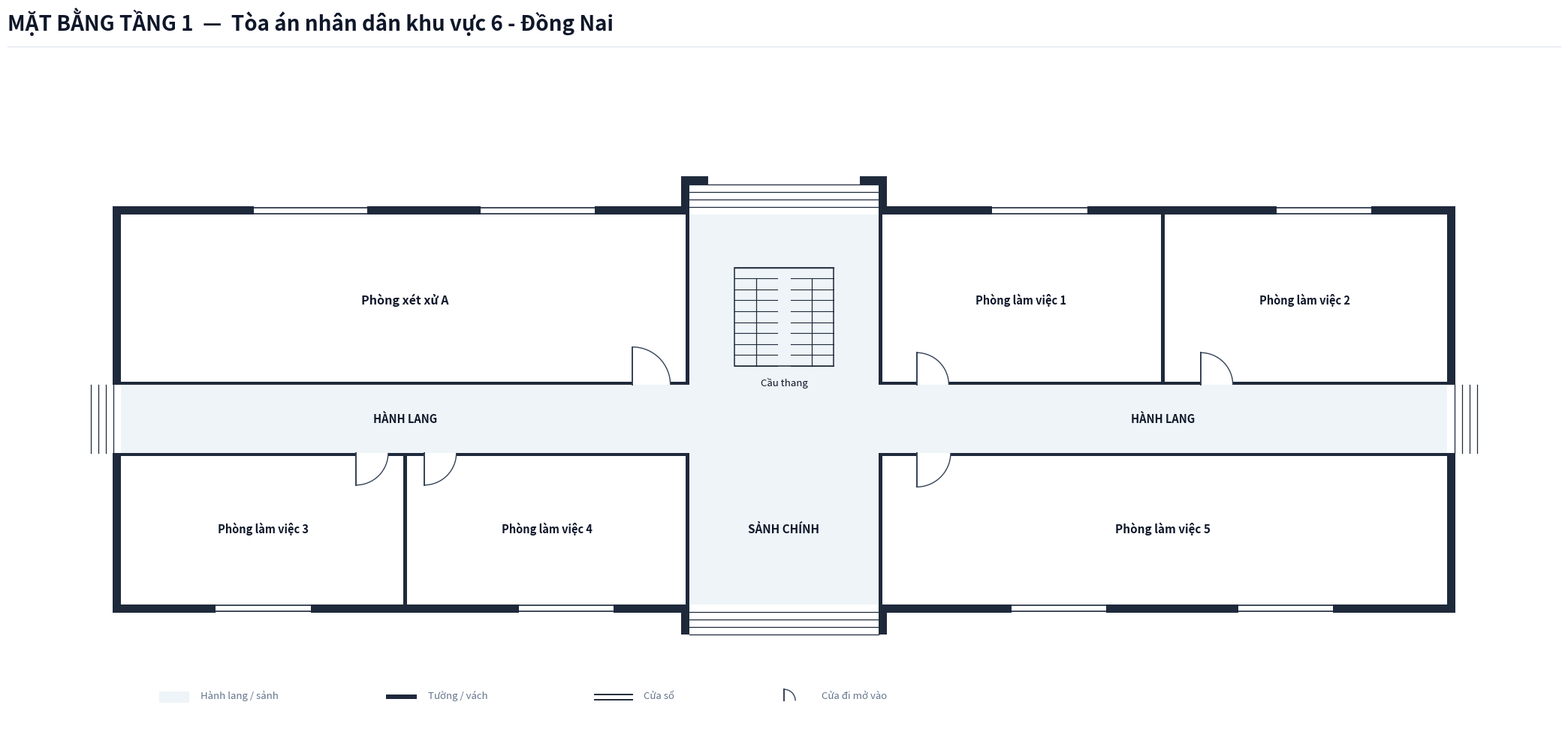

Write the Python code that produced this figure.
import os
from typing import TypedDict, Tuple, List
import matplotlib.pyplot as plt
import matplotlib.patches as patches

class RoomDict(TypedDict):
    id: str
    name: str
    x: float
    y: float
    w: float
    h: float
    text_center: Tuple[float, float]
    door: Tuple[float, float, float, str]
    font_size: float

def create_floorplan_tang1():
    # ---------------------------------------------------------
    # 1. SETUP CANVAS & CANVAS STYLING
    # ---------------------------------------------------------
    fig = plt.figure(figsize=(22, 11), dpi=300)
    ax = fig.add_axes([0.03, 0.08, 0.94, 0.82])
    ax.set_aspect('equal')
    ax.axis('off')
    fig.patch.set_facecolor('#ffffff')

    # Color Palette according to Spec
    COLOR_WALL = '#1e293b'          # Dark slate structural wall & partitions
    COLOR_FILL_CORRIDOR = '#eef4f7'  # Soft pastel grey-cyan fill for corridor/lobby
    COLOR_ROOM_FILL = '#ffffff'     # Pure white for room interior
    COLOR_DOOR_SWING = '#334155'    # Dark slate door panel and arc
    COLOR_TEXT_MAIN = '#0f172a'     # Deep navy text
    COLOR_TEXT_MUTED = '#64748b'    # Muted grey text
    COLOR_STAIR_FILL = '#eef4f7'    # Floor 1 stair background matches lobby

    WALL_THICKNESS = 0.22  # 220mm exterior structural wall (Thick exterior)
    PART_THICKNESS = 0.09  # 90mm interior partition & corridor wall (Thin interior)
    W = WALL_THICKNESS
    P = PART_THICKNESS

    # ---------------------------------------------------------
    # 2. HEADER & LEGEND
    # ---------------------------------------------------------
    # Header Title (Single-line, font 20 bold, NO subtitle line)
    fig.text(0.03, 0.95, 'MẶT BẰNG TẦNG 1  —  Tòa án nhân dân khu vực 6 - Đồng Nai', 
             color='#0f172a', fontsize=20, fontweight='bold', family='sans-serif')
    
    # Header horizontal line
    header_line = plt.Line2D([0.03, 0.97], [0.93, 0.93], transform=fig.transFigure, color='#e2e8f0', linewidth=1.0)
    fig.lines.append(header_line)

    # Legend Box at Bottom Left
    lg_x, lg_y = 1.0, -7.5
    # Legend Item 1: Corridor fill
    ax.add_patch(patches.Rectangle((lg_x, lg_y), 0.8, 0.3, facecolor=COLOR_FILL_CORRIDOR, edgecolor='none', zorder=1))
    ax.text(lg_x + 1.1, lg_y + 0.05, 'Hành lang / sảnh', color=COLOR_TEXT_MUTED, fontsize=9.5, va='bottom')

    # Legend Item 2: Wall
    ax.add_patch(patches.Rectangle((lg_x + 6.0, lg_y + 0.1), 0.8, 0.12, facecolor=COLOR_WALL, edgecolor='none', zorder=1))
    ax.text(lg_x + 7.1, lg_y + 0.05, 'Tường / vách', color=COLOR_TEXT_MUTED, fontsize=9.5, va='bottom')

    # Legend Item 3: Window
    ax.plot([lg_x + 11.5, lg_x + 12.5], [lg_y + 0.22, lg_y + 0.22], color=COLOR_WALL, linewidth=1.4, zorder=1)
    ax.plot([lg_x + 11.5, lg_x + 12.5], [lg_y + 0.08, lg_y + 0.08], color=COLOR_WALL, linewidth=1.4, zorder=1)
    ax.text(lg_x + 12.8, lg_y + 0.05, 'Cửa sổ', color=COLOR_TEXT_MUTED, fontsize=9.5, va='bottom')

    # Legend Item 4: Door
    ax.plot([lg_x + 16.5, lg_x + 16.5], [lg_y + 0.05, lg_y + 0.35], color=COLOR_DOOR_SWING, linewidth=1.4, zorder=1)
    arc_lg = patches.Arc((lg_x + 16.5, lg_y + 0.05), 0.6, 0.6, angle=0, theta1=0, theta2=90, color=COLOR_DOOR_SWING, linewidth=1.0)
    ax.add_patch(arc_lg)
    ax.text(lg_x + 17.5, lg_y + 0.05, 'Cửa đi mở vào', color=COLOR_TEXT_MUTED, fontsize=9.5, va='bottom')

    # ---------------------------------------------------------
    # 3. CORRIDOR & LOBBY BACKGROUND FILL (OPEN EXITS)
    # ---------------------------------------------------------
    # Horizontal Corridor (X: 0 to 35, Y: -0.9 to 0.9)
    ax.add_patch(patches.Rectangle((0.0, -0.9), 35.0, 1.8, facecolor=COLOR_FILL_CORRIDOR, edgecolor='none', zorder=1))

    # Front Main Lobby Space (X: 15.0 to 20.0, Y: -4.9 to -0.9)
    ax.add_patch(patches.Rectangle((15.0, -4.9), 5.0, 4.0, facecolor=COLOR_FILL_CORRIDOR, edgecolor='none', zorder=1))

    # Rear Stair & Passage Hall Space (X: 15.0 to 20.0, Y: 0.9 to 5.4)
    ax.add_patch(patches.Rectangle((15.0, 0.9), 5.0, 4.5, facecolor=COLOR_FILL_CORRIDOR, edgecolor='none', zorder=1))

    # ---------------------------------------------------------
    # 4. ROOM DEFINITIONS (TẦNG 1 - TÒA ÁN KHU VỰC 6 - ĐỒNG NAI)
    # ---------------------------------------------------------
    rooms: List[RoomDict] = [
        # North Wing (Y > 0.9)
        {
            'id': 'P1_XXA', 'name': 'Phòng xét xử A',
            'x': 0.0, 'y': 0.9, 'w': 15.0, 'h': 4.5,
            'text_center': (7.5, 3.15),
            'door': (13.5, 0.9, 1.0, 'N_IN_RIGHT'),
            'font_size': 11.5
        },
        {
            'id': 'P1_LV1', 'name': 'Phòng làm việc 1',
            'x': 20.0, 'y': 0.9, 'w': 7.5, 'h': 4.5,
            'text_center': (23.75, 3.15),
            'door': (21.0, 0.9, 0.85, 'N_IN_RIGHT'),
            'font_size': 10.5
        },
        {
            'id': 'P1_LV2', 'name': 'Phòng làm việc 2',
            'x': 27.5, 'y': 0.9, 'w': 7.5, 'h': 4.5,
            'text_center': (31.25, 3.15),
            'door': (28.5, 0.9, 0.85, 'N_IN_RIGHT'),
            'font_size': 10.5
        },
        # South Wing (Y < -0.9)
        {
            'id': 'P1_LV3', 'name': 'Phòng làm việc 3',
            'x': 0.0, 'y': -4.9, 'w': 7.5, 'h': 4.0,
            'text_center': (3.75, -2.9),
            'door': (6.2, -0.9, 0.85, 'S_IN_RIGHT'),
            'font_size': 10.5
        },
        {
            'id': 'P1_LV4', 'name': 'Phòng làm việc 4',
            'x': 7.5, 'y': -4.9, 'w': 7.5, 'h': 4.0,
            'text_center': (11.25, -2.9),
            'door': (8.0, -0.9, 0.85, 'S_IN_RIGHT'),
            'font_size': 10.5
        },
        {
            'id': 'P1_LV5', 'name': 'Phòng làm việc 5',
            'x': 20.0, 'y': -4.9, 'w': 15.0, 'h': 4.0,
            'text_center': (27.5, -2.9),
            'door': (21.0, -0.9, 0.9, 'S_IN_RIGHT'),
            'font_size': 11.0
        },
    ]

    # Draw Room Background Fills (Pure white `#ffffff`)
    for r in rooms:
        rect = patches.Rectangle((r['x'], r['y']), r['w'], r['h'], facecolor=COLOR_ROOM_FILL, edgecolor='none', zorder=2)
        ax.add_patch(rect)

    # ---------------------------------------------------------
    # 5. STAIRCASE GRAPHIC (GROUND FLOOR)
    # ---------------------------------------------------------
    stair_x, stair_y, stair_w, stair_h = 16.2, 1.4, 2.6, 2.6
    stair_bg = patches.Rectangle((stair_x, stair_y), stair_w, stair_h, facecolor=COLOR_STAIR_FILL, edgecolor=COLOR_WALL, linewidth=1.1, zorder=3)
    ax.add_patch(stair_bg)

    gap = 0.35
    flight_w = (stair_w - gap) / 2.0
    left_x1, left_x2 = stair_x, stair_x + flight_w
    right_x1, right_x2 = stair_x + flight_w + gap, stair_x + stair_w

    num_treads = 9
    landing_y = stair_y + stair_h
    ax.plot([stair_x, stair_x + stair_w], [landing_y, landing_y], color=COLOR_WALL, linewidth=1.0, zorder=4)

    for i in range(num_treads):
        sy = stair_y + i * (stair_h / num_treads)
        ax.plot([left_x1, left_x2], [sy, sy], color=COLOR_WALL, linewidth=0.8, zorder=4)
        ax.plot([right_x1, right_x2], [sy, sy], color=COLOR_WALL, linewidth=0.8, zorder=4)

    mid_left = left_x1 + flight_w / 2.0
    mid_right = right_x1 + flight_w / 2.0
    ax.plot([mid_left, mid_left], [stair_y, stair_y + stair_h * (num_treads - 1) / num_treads], color=COLOR_WALL, linewidth=0.9, zorder=4)
    ax.plot([mid_right, mid_right], [stair_y, stair_y + stair_h * (num_treads - 1) / num_treads], color=COLOR_WALL, linewidth=0.9, zorder=4)

    ax.text(stair_x + stair_w / 2.0, stair_y - 0.3, 'Cầu thang', color=COLOR_TEXT_MAIN, fontsize=9.5, ha='center', va='top', zorder=5)

    # Labels for Corridor & Lobby
    ax.text(7.5, 0.0, 'HÀNH LANG', color=COLOR_TEXT_MAIN, fontsize=10.5, fontweight='bold', ha='center', va='center', zorder=5)
    ax.text(27.5, 0.0, 'HÀNH LANG', color=COLOR_TEXT_MAIN, fontsize=10.5, fontweight='bold', ha='center', va='center', zorder=5)
    ax.text(17.5, -2.9, 'SẢNH CHÍNH', color=COLOR_TEXT_MAIN, fontsize=11.0, fontweight='bold', ha='center', va='center', zorder=5)

    # ---------------------------------------------------------
    # 6. EXTERIOR STEPS (OUTDOOR STEPS)
    # ---------------------------------------------------------
    # Front South Entrance Steps (Y: -4.9 to -5.7, X: 15.0 to 20.0)
    for i in range(4):
        step_y = -4.9 - 0.2 * (i + 1)
        ax.plot([15.0, 20.0], [step_y, step_y], color=COLOR_WALL, linewidth=0.9, zorder=4)

    # Rear North Exit Steps (Y: 5.4 to 6.2, X: 15.0 to 20.0)
    for i in range(4):
        step_y = 5.4 + 0.2 * (i + 1)
        ax.plot([15.0, 20.0], [step_y, step_y], color=COLOR_WALL, linewidth=0.9, zorder=4)

    # West Corridor Exit Steps (X: 0.0 to -0.8, Y: -0.9 to 0.9)
    for i in range(4):
        step_x = 0.0 - 0.2 * (i + 1)
        ax.plot([step_x, step_x], [-0.9, 0.9], color=COLOR_WALL, linewidth=0.9, zorder=4)

    # East Corridor Exit Steps (X: 35.0 to 35.8, Y: -0.9 to 0.9)
    for i in range(4):
        step_x = 35.0 + 0.2 * (i + 1)
        ax.plot([step_x, step_x], [-0.9, 0.9], color=COLOR_WALL, linewidth=0.9, zorder=4)

    # ---------------------------------------------------------
    # 7. DRAW WALLS (DISTINCT THICK EXTERIOR & THIN INTERIOR)
    # ---------------------------------------------------------
    def draw_wall(x, y, w, h):
        rect = patches.Rectangle((x, y), w, h, facecolor=COLOR_WALL, edgecolor='none', zorder=10)
        ax.add_patch(rect)

    # === THICK EXTERIOR WALLS (W = 0.22) ===
    # Leftmost Vertical Exterior Walls (Split around open corridor Y: -0.9 to 0.9)
    draw_wall(-W, 0.9, W, 4.5 + W)
    draw_wall(-W, -4.9 - W, W, 4.0 + W)

    # Rightmost Vertical Exterior Walls (Split around open corridor Y: -0.9 to 0.9)
    draw_wall(35.0, 0.9, W, 4.5 + W)
    draw_wall(35.0, -4.9 - W, W, 4.0 + W)

    # Topmost Horizontal Exterior Wall (North Facade, split around rear exit X: 15.0 to 20.0)
    draw_wall(-W, 5.4, 15.0 + W, W)
    draw_wall(20.0, 5.4, 15.0 + W, W)

    # Bottommost Horizontal Exterior Wall (South Facade, split around main lobby X: 15.0 to 20.0)
    draw_wall(-W, -4.9 - W, 15.0 + W, W)
    draw_wall(20.0, -4.9 - W, 15.0 + W, W)

    # Outdoor Extended Walls: Front Entrance (South)
    draw_wall(15.0 - W, -5.7, W, 0.8)
    draw_wall(20.0, -5.7, W, 0.8)

    # Outdoor Extended Walls: Rear Exit (North) with inward hooks
    draw_wall(15.0 - W, 5.4, W, 0.8 + W)
    draw_wall(20.0, 5.4, W, 0.8 + W)
    # Hooks turning inward 0.5m
    draw_wall(15.0, 6.2, 0.5, W)
    draw_wall(19.5, 6.2, 0.5, W)

    # === THIN INTERIOR WALLS & PARTITIONS (P = 0.09) ===
    # North Corridor Wall (Placed at Y in [0.9, 0.9 + P])
    draw_wall(0.0, 0.9, 13.5, P)
    draw_wall(14.5, 0.9, 0.5, P)
    # Opening for stair hall at X = 15.0 to 20.0
    draw_wall(20.0, 0.9, 1.0, P)
    draw_wall(21.85, 0.9, 6.65, P)
    draw_wall(29.35, 0.9, 5.65, P)

    # South Corridor Wall (Placed at Y in [-0.9 - P, -0.9])
    draw_wall(0.0, -0.9 - P, 6.2, P)
    draw_wall(7.05, -0.9 - P, 0.95, P)
    draw_wall(8.85, -0.9 - P, 6.15, P)
    # Opening for main lobby at X = 15.0 to 20.0
    draw_wall(20.0, -0.9 - P, 1.0, P)
    draw_wall(21.9, -0.9 - P, 13.1, P)

    # Room Dividing Partitions (North Wing)
    draw_wall(15.0 - P, 0.9, P, 4.5)
    draw_wall(20.0, 0.9, P, 4.5)
    draw_wall(27.5 - P/2.0, 0.9 + P, P, 4.5 - P)

    # Room Dividing Partitions (South Wing)
    draw_wall(7.5 - P/2.0, -4.9, P, 4.0 - P)
    draw_wall(15.0 - P, -4.9, P, 4.0)
    draw_wall(20.0, -4.9, P, 4.0)

    # ---------------------------------------------------------
    # 8. DRAW WINDOWS
    # ---------------------------------------------------------
    def draw_window(x, y, w, h):
        ax.add_patch(patches.Rectangle((x, y - 0.02), w, h + 0.04, facecolor='#ffffff', edgecolor='none', zorder=11))
        ax.plot([x, x + w], [y + 0.03, y + 0.03], color=COLOR_WALL, linewidth=1.2, zorder=12)
        ax.plot([x, x + w], [y + h - 0.03, y + h - 0.03], color=COLOR_WALL, linewidth=1.2, zorder=12)

    # North Facade Windows
    draw_window(3.5, 5.4, 3.0, W)    # P1_XXA
    draw_window(9.5, 5.4, 3.0, W)    # P1_XXA
    draw_window(23.0, 5.4, 2.5, W)   # P1_LV1
    draw_window(30.5, 5.4, 2.5, W)   # P1_LV2

    # South Facade Windows
    draw_window(2.5, -4.9 - W, 2.5, W)   # P1_LV3
    draw_window(10.5, -4.9 - W, 2.5, W)  # P1_LV4
    draw_window(23.5, -4.9 - W, 2.5, W)  # P1_LV5
    draw_window(29.5, -4.9 - W, 2.5, W)  # P1_LV5

    # ---------------------------------------------------------
    # 9. DRAW DOORS & SWINGS
    # ---------------------------------------------------------
    def draw_door(x, y, size, mode):
        if mode == 'N_IN_RIGHT':
            ax.plot([x, x], [y, y + size], color=COLOR_DOOR_SWING, linewidth=1.4, zorder=15)
            arc = patches.Arc((x, y), size*2, size*2, angle=0, theta1=0, theta2=90,
                              color=COLOR_DOOR_SWING, linestyle='-', linewidth=1.0, zorder=14)
            ax.add_patch(arc)
        elif mode == 'S_IN_RIGHT':
            ax.plot([x, x], [y, y - size], color=COLOR_DOOR_SWING, linewidth=1.4, zorder=15)
            arc = patches.Arc((x, y), size*2, size*2, angle=0, theta1=270, theta2=360,
                              color=COLOR_DOOR_SWING, linestyle='-', linewidth=1.0, zorder=14)
            ax.add_patch(arc)

    for r in rooms:
        dx, dy, dsize, dmode = r['door']
        draw_door(dx, dy, dsize, dmode)

    # ---------------------------------------------------------
    # 10. DRAW ROOM LABELS
    # ---------------------------------------------------------
    for r in rooms:
        cx, cy = r['text_center']
        font_sz = r.get('font_size', 10.5)
        ax.text(cx, cy, r['name'], color=COLOR_TEXT_MAIN, fontsize=font_sz, 
                fontweight='bold', ha='center', va='center', zorder=15)

    ax.set_xlim(-3.0, 38.0)
    ax.set_ylim(-8.0, 8.5)

    out_dir = r"c:\Users\Tam\Desktop\BanVeThietKe\DongNai\DongNai6\Tang1"
    os.makedirs(out_dir, exist_ok=True)
    out_path = os.path.join(out_dir, "mat_bang_tang_1.png")
    plt.savefig(out_path, dpi=300, bbox_inches='tight', facecolor=fig.get_facecolor(), edgecolor='none')
    plt.close()
    print(f"Bản vẽ Tầng 1 đã xuất thành công tại: {out_path}")

if __name__ == "__main__":
    create_floorplan_tang1()
